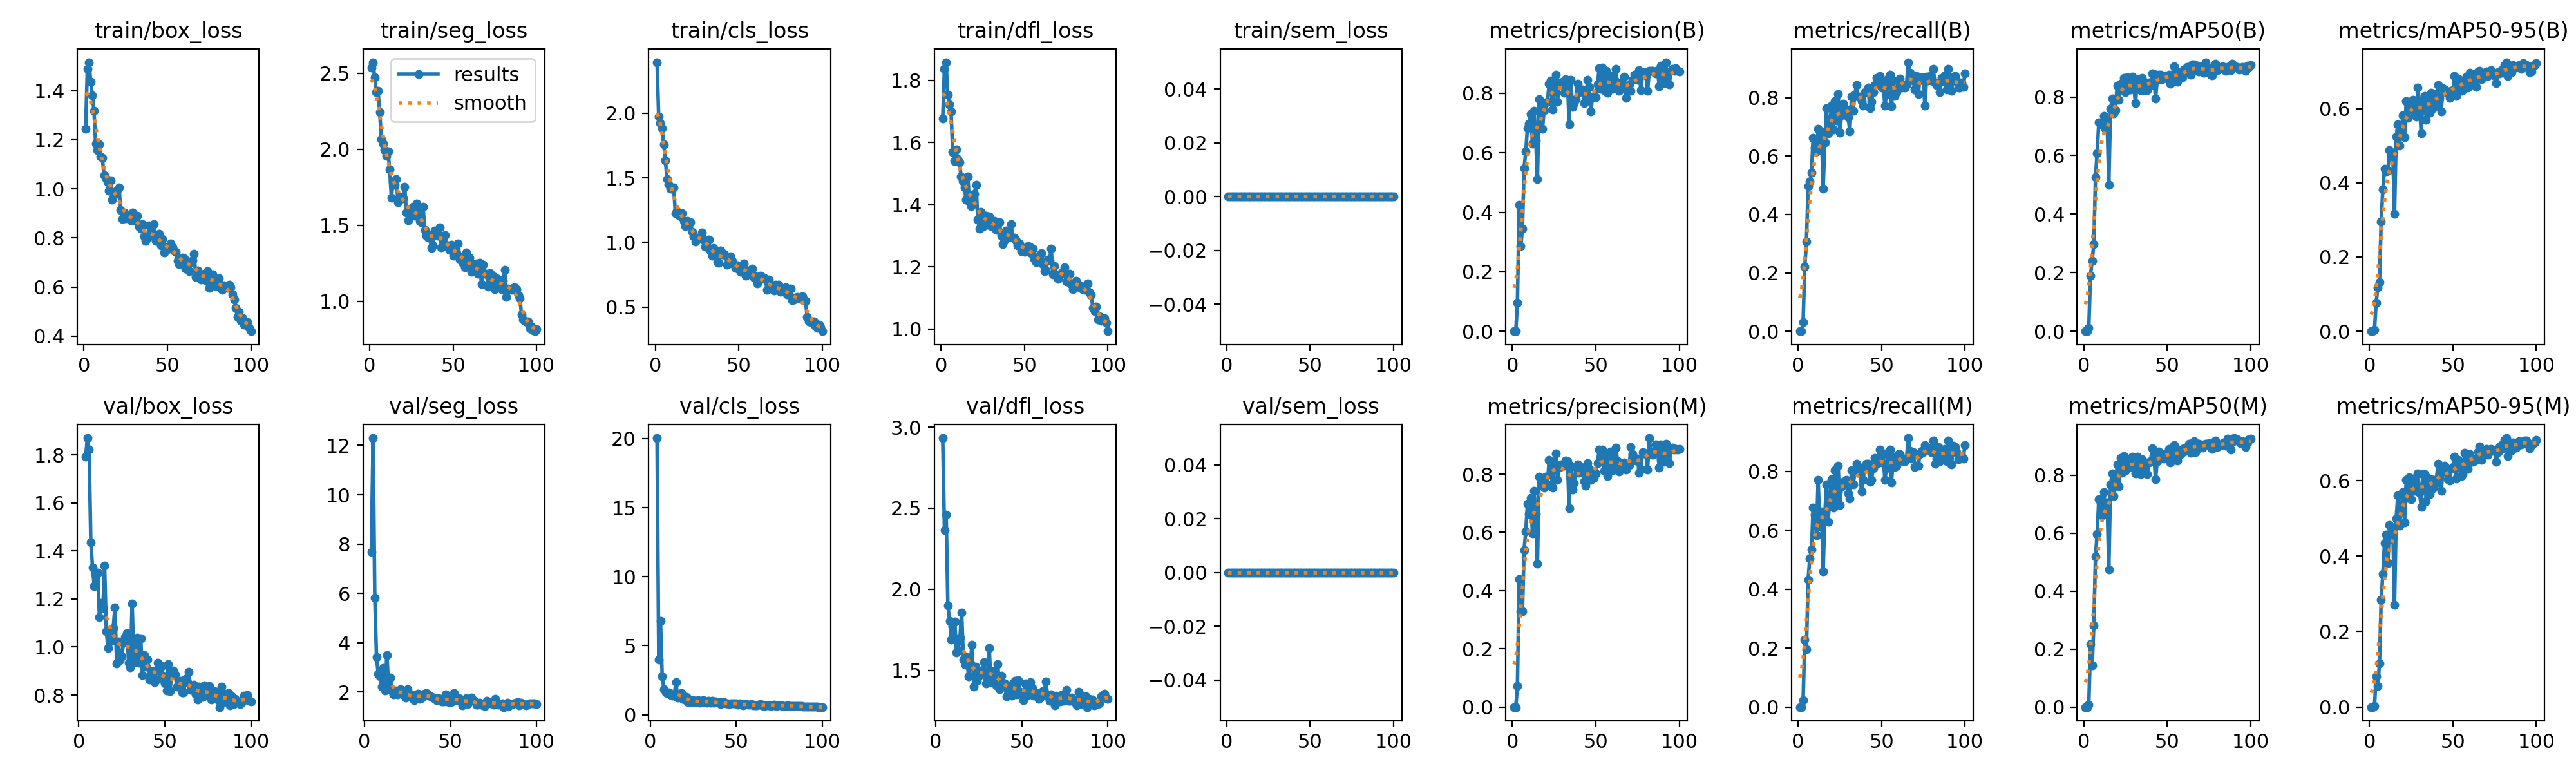

Values plotted in this chart, from the file beside it:
epoch, time, train/box_loss, train/seg_loss, train/cls_loss, train/dfl_loss, train/sem_loss, metrics/precision(B), metrics/recall(B), metrics/mAP50(B), metrics/mAP50-95(B), metrics/precision(M), metrics/recall(M), metrics/mAP50(M), metrics/mAP50-95(M), val/box_loss, val/seg_loss, val/cls_loss, val/dfl_loss, val/sem_loss, lr/pg0, lr/pg1, lr/pg2
1, 65.7, 1.246, 2.537, 2.395, 1.676, 0, 0, 0, 0, 0, 0, 0, 0, 0, nan, nan, nan, nan, 0, 0.0006545, 0.0006545, 0.0006545
2, 119.4, 1.488, 2.572, 1.972, 1.836, 0, 0, 0, 0, 0, 0, 0, 0, 0, nan, nan, nan, nan, 0, 0.001308, 0.001308, 0.001308
3, 172.9, 1.516, 2.471, 1.924, 1.858, 0, 0.09524, 0.0315, 0.01164, 0.00428, 0.07143, 0.02362, 0.00821, 0.00282, nan, nan, nan, nan, 0, 0.001949, 0.001949, 0.001949
4, 226.6, 1.437, 2.376, 1.882, 1.754, 0, 0.4242, 0.2205, 0.1902, 0.07641, 0.4394, 0.2283, 0.217, 0.08111, 1.792, 7.665, 20.04, 2.933, 0, 0.001941, 0.001941, 0.001941
5, 280, 1.38, 2.383, 1.758, 1.723, 0, 0.2865, 0.3071, 0.2411, 0.1183, 0.3298, 0.1968, 0.1446, 0.05565, 1.87, 12.3, 3.99, 2.363, 0, 0.001921, 0.001921, 0.001921
6, 333.9, 1.317, 2.244, 1.633, 1.699, 0, 0.3457, 0.4961, 0.2971, 0.1327, 0.3296, 0.4331, 0.2814, 0.116, 1.823, 5.828, 6.798, 2.461, 0, 0.001901, 0.001901, 0.001901
7, 387.2, 1.183, 2.067, 1.492, 1.569, 0, 0.5484, 0.5118, 0.5257, 0.2951, 0.5399, 0.5039, 0.5207, 0.2839, 1.436, 3.412, 2.768, 1.899, 0, 0.001881, 0.001881, 0.001881
8, 440.8, 1.158, 2.035, 1.452, 1.54, 0, 0.6044, 0.5433, 0.6085, 0.383, 0.6035, 0.5354, 0.5971, 0.3522, 1.331, 2.748, 1.867, 1.805, 0, 0.001861, 0.001861, 0.001861
9, 494, 1.181, 1.992, 1.417, 1.578, 0, 0.6829, 0.6613, 0.7142, 0.4375, 0.6975, 0.6772, 0.7187, 0.4343, 1.254, 2.644, 1.591, 1.688, 0, 0.001842, 0.001842, 0.001842
10, 547.6, 1.132, 1.955, 1.417, 1.545, 0, 0.6976, 0.6299, 0.7066, 0.4302, 0.6631, 0.6535, 0.7052, 0.4572, 1.296, 2.207, 1.547, 1.703, 0, 0.001822, 0.001822, 0.001822
11, 600.8, 1.127, 1.984, 1.424, 1.536, 0, 0.7296, 0.6162, 0.7084, 0.4317, 0.7188, 0.5837, 0.6612, 0.3813, 1.309, 2.977, 1.597, 1.801, 0, 0.001802, 0.001802, 0.001802
12, 653.8, 1.054, 1.866, 1.224, 1.491, 0, 0.6319, 0.6929, 0.7353, 0.4881, 0.5968, 0.7716, 0.7429, 0.4827, 1.125, 2.052, 1.417, 1.61, 0, 0.001782, 0.001782, 0.001782
13, 707, 1.045, 1.682, 1.241, 1.476, 0, 0.7424, 0.622, 0.6916, 0.4632, 0.7426, 0.6134, 0.6853, 0.4456, 1.183, 3.503, 1.395, 1.62, 0, 0.001762, 0.001762, 0.001762
14, 760, 1.03, 1.784, 1.213, 1.455, 0, 0.6427, 0.685, 0.715, 0.4753, 0.6622, 0.6638, 0.7071, 0.4709, 1.161, 2.286, 1.431, 1.7, 0, 0.001743, 0.001743, 0.001743
15, 812.6, 0.9915, 1.767, 1.202, 1.416, 0, 0.5116, 0.4882, 0.5009, 0.3166, 0.4935, 0.4603, 0.4751, 0.2706, 1.338, 2.587, 2.347, 1.858, 0, 0.001723, 0.001723, 0.001723
16, 865.6, 1.035, 1.805, 1.226, 1.491, 0, 0.7813, 0.6471, 0.759, 0.5238, 0.7907, 0.6543, 0.7693, 0.4999, 1.066, 2.048, 1.219, 1.568, 0, 0.001703, 0.001703, 0.001703
17, 918.7, 0.9568, 1.649, 1.168, 1.409, 0, 0.751, 0.7638, 0.7943, 0.5578, 0.7708, 0.7559, 0.8058, 0.5604, 0.9966, 1.904, 1.315, 1.534, 0, 0.001683, 0.001683, 0.001683
18, 971.9, 0.9754, 1.689, 1.127, 1.395, 0, 0.6796, 0.6772, 0.7443, 0.5007, 0.7619, 0.6299, 0.7287, 0.4802, 1.056, 2.062, 1.554, 1.582, 0, 0.001663, 0.001663, 0.001663
19, 1025, 0.9889, 1.68, 1.165, 1.419, 0, 0.7446, 0.7087, 0.7556, 0.5357, 0.7531, 0.7165, 0.7635, 0.5235, 1.024, 1.916, 1.165, 1.463, 0, 0.001644, 0.001644, 0.001644
20, 1078, 0.9963, 1.675, 1.132, 1.435, 0, 0.7697, 0.7716, 0.8395, 0.5816, 0.7907, 0.7735, 0.8368, 0.57, 1.078, 2.014, 1.084, 1.541, 0, 0.001624, 0.001624, 0.001624
21, 1131, 1.007, 1.754, 1.156, 1.463, 0, 0.7713, 0.6903, 0.7896, 0.5226, 0.7647, 0.6772, 0.762, 0.4898, 1.164, 2.101, 1.27, 1.658, 0, 0.001604, 0.001604, 0.001604
22, 1184, 0.9134, 1.583, 1.082, 1.351, 0, 0.8331, 0.7874, 0.8453, 0.6196, 0.8497, 0.8032, 0.8589, 0.6016, 0.9327, 1.914, 0.9227, 1.4, 0, 0.001584, 0.001584, 0.001584
23, 1237, 0.8775, 1.534, 1.046, 1.322, 0, 0.8434, 0.7207, 0.8254, 0.5744, 0.8391, 0.6929, 0.8084, 0.5549, 1.023, 1.948, 1.089, 1.523, 0, 0.001564, 0.001564, 0.001564
24, 1290, 0.9028, 1.566, 1.007, 1.377, 0, 0.7465, 0.8116, 0.8651, 0.618, 0.7542, 0.8189, 0.8674, 0.6079, 0.9457, 1.772, 0.9141, 1.433, 0, 0.001545, 0.001545, 0.001545
25, 1343, 0.8795, 1.589, 1.03, 1.329, 0, 0.8196, 0.6796, 0.817, 0.599, 0.8289, 0.6866, 0.8159, 0.5515, 0.9622, 2.102, 1.031, 1.465, 0, 0.001525, 0.001525, 0.001525
26, 1395, 0.888, 1.622, 1.026, 1.363, 0, 0.8622, 0.739, 0.8667, 0.6241, 0.8714, 0.7468, 0.8573, 0.6059, 1.018, 1.817, 0.9224, 1.494, 0, 0.001505, 0.001505, 0.001505
27, 1449, 0.8838, 1.562, 1.031, 1.365, 0, 0.7716, 0.7795, 0.8465, 0.5912, 0.7793, 0.7638, 0.833, 0.5733, 1.041, 1.803, 0.9689, 1.486, 0, 0.001485, 0.001485, 0.001485
28, 1501, 0.8723, 1.642, 1.078, 1.335, 0, 0.8346, 0.7546, 0.8251, 0.5791, 0.823, 0.7638, 0.8305, 0.5728, 1.058, 1.878, 1.073, 1.551, 0, 0.001465, 0.001465, 0.001465
29, 1554, 0.9033, 1.611, 1.016, 1.363, 0, 0.8282, 0.759, 0.8684, 0.6563, 0.8324, 0.7716, 0.8651, 0.6194, 0.9335, 1.681, 0.8783, 1.418, 0, 0.001446, 0.001446, 0.001446
30, 1607, 0.8841, 1.528, 0.9673, 1.331, 0, 0.8387, 0.7323, 0.8318, 0.6105, 0.8296, 0.7244, 0.8238, 0.5683, 0.9156, 1.804, 0.9254, 1.441, 0, 0.001426, 0.001426, 0.001426
31, 1660, 0.8682, 1.522, 1.016, 1.338, 0, 0.8011, 0.685, 0.7785, 0.5335, 0.8287, 0.7087, 0.8072, 0.5309, 1.182, 1.943, 1.056, 1.639, 0, 0.001406, 0.001406, 0.001406
32, 1712, 0.8902, 1.622, 1.022, 1.348, 0, 0.847, 0.8032, 0.8613, 0.6217, 0.847, 0.8032, 0.8635, 0.6172, 0.9378, 1.712, 0.9031, 1.426, 0, 0.001386, 0.001386, 0.001386
33, 1765, 0.8454, 1.469, 0.9352, 1.319, 0, 0.8433, 0.7559, 0.8553, 0.634, 0.8433, 0.7559, 0.8518, 0.6174, 0.9366, 1.739, 0.86, 1.444, 0, 0.001366, 0.001366, 0.001366
34, 1817, 0.8376, 1.43, 0.8977, 1.339, 0, 0.6958, 0.8105, 0.8231, 0.5705, 0.6818, 0.7953, 0.8051, 0.5455, 1.04, 1.824, 0.988, 1.5, 0, 0.001347, 0.001347, 0.001347
35, 1870, 0.8561, 1.419, 0.9583, 1.343, 0, 0.8456, 0.8425, 0.864, 0.6322, 0.8293, 0.8268, 0.8563, 0.6069, 0.9339, 1.931, 0.851, 1.407, 0, 0.001327, 0.001327, 0.001327
36, 1923, 0.8064, 1.436, 0.9032, 1.301, 0, 0.7544, 0.8032, 0.8242, 0.588, 0.747, 0.7953, 0.8078, 0.5645, 1.036, 1.959, 1.001, 1.539, 0, 0.001307, 0.001307, 0.001307
37, 1975, 0.7876, 1.349, 0.8461, 1.273, 0, 0.7682, 0.8032, 0.8494, 0.6425, 0.7682, 0.8032, 0.8434, 0.6031, 0.8847, 1.868, 0.8855, 1.382, 0, 0.001287, 0.001287, 0.001287
38, 2027, 0.7975, 1.365, 0.8404, 1.286, 0, 0.7809, 0.7874, 0.8227, 0.6007, 0.8236, 0.7323, 0.8054, 0.5805, 0.9654, 1.862, 0.943, 1.465, 0, 0.001267, 0.001267, 0.001267
39, 2080, 0.8502, 1.462, 0.9368, 1.317, 0, 0.8327, 0.7716, 0.8491, 0.6391, 0.8327, 0.7716, 0.8441, 0.6018, 0.9175, 1.801, 0.8948, 1.423, 0, 0.001248, 0.001248, 0.001248
40, 2132, 0.8174, 1.457, 0.9069, 1.299, 0, 0.8043, 0.8189, 0.8377, 0.6074, 0.8043, 0.8189, 0.8478, 0.5926, 0.9476, 1.768, 0.898, 1.42, 0, 0.001228, 0.001228, 0.001228
41, 2185, 0.8127, 1.431, 0.9136, 1.296, 0, 0.8123, 0.8189, 0.8809, 0.6633, 0.8233, 0.8268, 0.8933, 0.6447, 0.8652, 1.712, 0.7793, 1.339, 0, 0.001208, 0.001208, 0.001208
42, 2238, 0.855, 1.487, 0.9035, 1.336, 0, 0.8135, 0.8347, 0.8776, 0.6268, 0.8035, 0.8268, 0.8701, 0.6164, 0.8989, 1.662, 0.9075, 1.404, 0, 0.001188, 0.001188, 0.001188
43, 2290, 0.7875, 1.355, 0.8302, 1.294, 0, 0.7679, 0.7638, 0.7942, 0.5924, 0.7757, 0.7638, 0.7876, 0.5733, 0.8961, 1.742, 0.923, 1.396, 0, 0.001168, 0.001168, 0.001168
44, 2343, 0.8009, 1.413, 0.8511, 1.293, 0, 0.7749, 0.7862, 0.8581, 0.6551, 0.7595, 0.7707, 0.8484, 0.6273, 0.8539, 1.658, 0.8024, 1.343, 0, 0.001149, 0.001149, 0.001149
45, 2395, 0.8173, 1.433, 0.8907, 1.283, 0, 0.8451, 0.8189, 0.8769, 0.652, 0.8373, 0.811, 0.8816, 0.6398, 0.9046, 1.62, 0.8033, 1.418, 0, 0.001129, 0.001129, 0.001129
46, 2447, 0.769, 1.359, 0.857, 1.269, 0, 0.822, 0.8425, 0.8768, 0.6447, 0.8173, 0.8453, 0.8756, 0.6219, 0.9354, 1.625, 0.7881, 1.435, 0, 0.001109, 0.001109, 0.001109
47, 2499, 0.796, 1.368, 0.8321, 1.275, 0, 0.7385, 0.8671, 0.8606, 0.6468, 0.7806, 0.8268, 0.8691, 0.6033, 0.8662, 1.896, 0.8276, 1.353, 0, 0.001089, 0.001089, 0.001089
48, 2552, 0.7412, 1.335, 0.8004, 1.251, 0, 0.789, 0.8537, 0.8717, 0.6289, 0.7835, 0.8425, 0.8585, 0.6006, 0.9203, 1.737, 0.7976, 1.439, 0, 0.001069, 0.001069, 0.001069
49, 2604, 0.7619, 1.371, 0.8236, 1.261, 0, 0.7864, 0.874, 0.8693, 0.6478, 0.7871, 0.874, 0.8689, 0.6309, 0.8804, 1.58, 0.8259, 1.366, 0, 0.00105, 0.00105, 0.00105
50, 2657, 0.7549, 1.298, 0.7921, 1.248, 0, 0.7877, 0.8347, 0.8632, 0.6489, 0.8024, 0.8312, 0.8755, 0.6352, 0.8486, 1.58, 0.8099, 1.353, 0, 0.00103, 0.00103, 0.00103
51, 2710, 0.7609, 1.342, 0.7717, 1.257, 0, 0.8304, 0.8504, 0.8768, 0.6873, 0.8381, 0.8583, 0.8907, 0.6637, 0.8182, 1.612, 0.7428, 1.314, 0, 0.00101, 0.00101, 0.00101
52, 2763, 0.7771, 1.318, 0.8075, 1.267, 0, 0.8845, 0.7716, 0.8444, 0.6344, 0.8845, 0.7716, 0.8448, 0.6052, 0.9291, 1.951, 0.8179, 1.417, 0, 0.0009902, 0.0009902, 0.0009902
53, 2815, 0.7615, 1.38, 0.8355, 1.264, 0, 0.8152, 0.811, 0.873, 0.681, 0.8592, 0.811, 0.8735, 0.6547, 0.8163, 1.674, 0.7708, 1.343, 0, 0.0009704, 0.0009704, 0.0009704
54, 2867, 0.7499, 1.274, 0.742, 1.243, 0, 0.887, 0.865, 0.9052, 0.663, 0.8842, 0.8661, 0.9052, 0.6413, 0.8885, 1.661, 0.7036, 1.376, 0, 0.0009506, 0.0009506, 0.0009506
55, 2920, 0.7439, 1.293, 0.7745, 1.257, 0, 0.8108, 0.8773, 0.8665, 0.6482, 0.8103, 0.8744, 0.8655, 0.6113, 0.9024, 1.736, 0.7746, 1.428, 0, 0.0009308, 0.0009308, 0.0009308
56, 2972, 0.7075, 1.247, 0.7834, 1.225, 0, 0.8749, 0.7709, 0.852, 0.6495, 0.866, 0.7632, 0.8507, 0.6178, 0.8858, 1.684, 0.7598, 1.392, 0, 0.000911, 0.000911, 0.000911
57, 3025, 0.6945, 1.223, 0.762, 1.215, 0, 0.8012, 0.8583, 0.8855, 0.6767, 0.7936, 0.8504, 0.8899, 0.6733, 0.8359, 1.463, 0.7062, 1.343, 0, 0.0008912, 0.0008912, 0.0008912
58, 3077, 0.7157, 1.319, 0.798, 1.231, 0, 0.8231, 0.8063, 0.87, 0.6854, 0.8312, 0.8142, 0.8737, 0.6658, 0.8349, 1.624, 0.7207, 1.364, 0, 0.0008714, 0.0008714, 0.0008714
59, 3130, 0.7188, 1.256, 0.7257, 1.233, 0, 0.858, 0.8189, 0.8671, 0.6563, 0.8776, 0.8189, 0.8797, 0.6308, 0.8587, 1.742, 0.7832, 1.357, 0, 0.0008516, 0.0008516, 0.0008516
60, 3182, 0.7176, 1.286, 0.737, 1.244, 0, 0.8141, 0.8583, 0.8936, 0.6969, 0.8141, 0.8583, 0.8943, 0.6695, 0.8104, 1.524, 0.6807, 1.322, 0, 0.0008318, 0.0008318, 0.0008318
... 40 more rows
